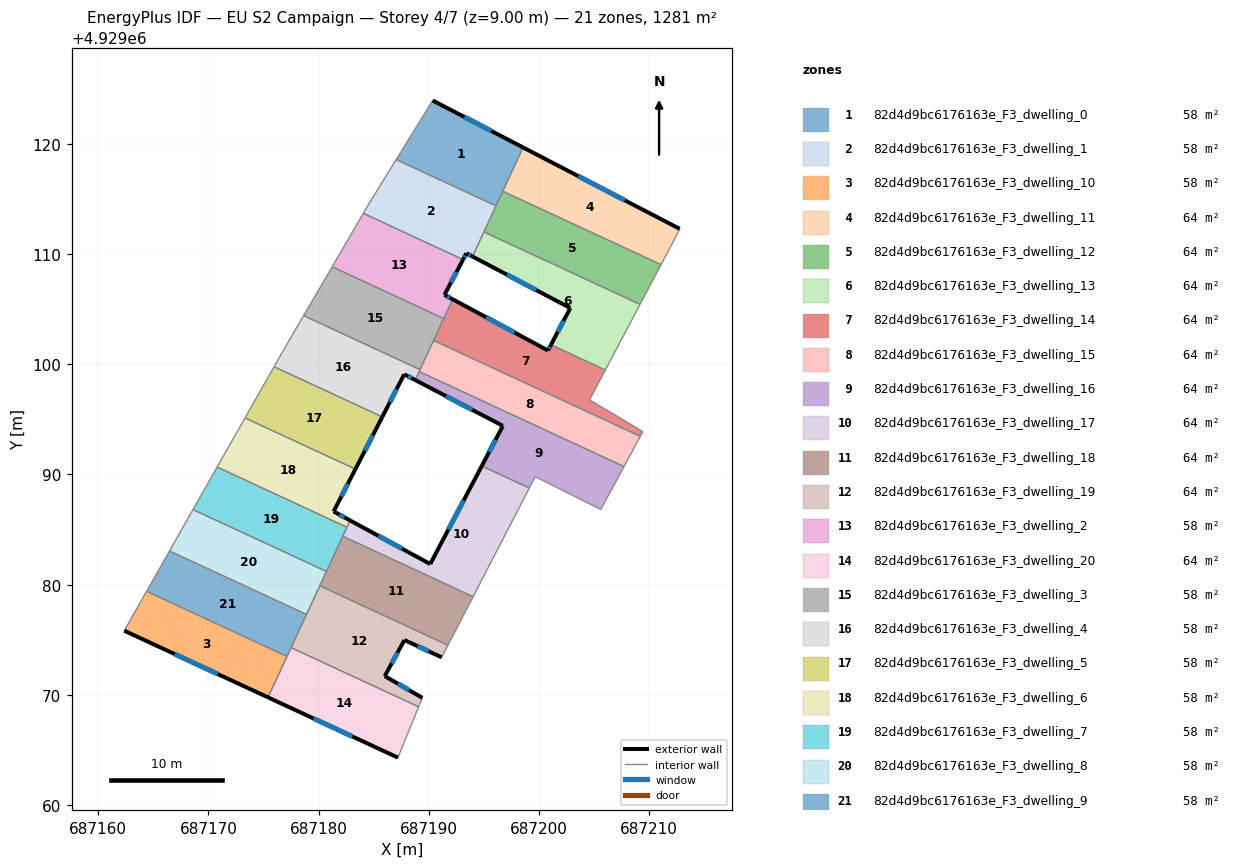
=== STOREY PLAN SPEC (per zone: floor XY polygon, exterior-wall plan segments, windows/doors) ===
zone 1: 82d4d9bc6176163e_F3_dwelling_0  (58.2 m²)
  floor: (687198.56, 4929119.68) (687196.10, 4929114.38) (687187.05, 4929118.58) (687190.36, 4929123.94)
  exterior wall: (687198.56, 4929119.68) – (687190.36, 4929123.94)  [9.2 m]
    window: (687195.68, 4929121.17) – (687193.23, 4929122.45)  [2.5 m²]
  interior walls: 4
zone 2: 82d4d9bc6176163e_F3_dwelling_1  (58.2 m²)
  floor: (687196.10, 4929114.38) (687193.97, 4929109.78) (687193.42, 4929110.07) (687193.11, 4929109.50) (687184.06, 4929113.70) (687184.56, 4929114.54) (687187.05, 4929118.58)
  exterior wall: (687193.42, 4929110.07) – (687193.97, 4929109.78)  [0.6 m]
    window: (687193.61, 4929109.97) – (687193.78, 4929109.88)  [0.2 m²]
  exterior wall: (687193.11, 4929109.50) – (687193.42, 4929110.07)  [0.6 m]
    window: (687193.22, 4929109.70) – (687193.31, 4929109.87)  [0.2 m²]
  interior walls: 6
zone 3: 82d4d9bc6176163e_F3_dwelling_10  (58.2 m²)
  floor: (687177.14, 4929073.49) (687175.42, 4929069.77) (687162.37, 4929075.82) (687164.40, 4929079.40)
  exterior wall: (687162.37, 4929075.82) – (687175.42, 4929069.77)  [14.4 m]
    window: (687166.94, 4929073.70) – (687170.84, 4929071.89)  [3.9 m²]
  interior walls: 3
zone 4: 82d4d9bc6176163e_F3_dwelling_11  (64.0 m²)
  floor: (687212.78, 4929112.29) (687212.02, 4929110.81) (687211.08, 4929109.04) (687196.72, 4929115.71) (687198.56, 4929119.68)
  exterior wall: (687212.78, 4929112.29) – (687198.56, 4929119.68)  [16.0 m]
    window: (687207.79, 4929114.88) – (687203.55, 4929117.09)  [4.3 m²]
  interior walls: 4
zone 5: 82d4d9bc6176163e_F3_dwelling_12  (64.0 m²)
  floor: (687211.08, 4929109.04) (687209.18, 4929105.44) (687195.01, 4929112.01) (687196.72, 4929115.71)
  interior walls: 5
zone 6: 82d4d9bc6176163e_F3_dwelling_13  (64.1 m²)
  floor: (687209.18, 4929105.44) (687206.03, 4929099.48) (687201.09, 4929101.77) (687202.85, 4929105.10) (687193.97, 4929109.78) (687195.01, 4929112.01)
  exterior wall: (687202.85, 4929105.10) – (687201.09, 4929101.77)  [3.8 m]
    window: (687202.23, 4929103.94) – (687201.71, 4929102.94)  [1.0 m²]
  exterior wall: (687193.97, 4929109.78) – (687202.85, 4929105.10)  [10.0 m]
    window: (687197.08, 4929108.14) – (687199.73, 4929106.74)  [2.7 m²]
  interior walls: 4
zone 7: 82d4d9bc6176163e_F3_dwelling_14  (64.0 m²)
  floor: (687206.03, 4929099.48) (687204.60, 4929096.77) (687209.44, 4929093.89) (687209.20, 4929093.46) (687190.44, 4929102.16) (687192.17, 4929105.90) (687200.82, 4929101.25) (687201.09, 4929101.77)
  exterior wall: (687200.82, 4929101.25) – (687192.17, 4929105.90)  [9.8 m]
    window: (687197.78, 4929102.88) – (687195.20, 4929104.27)  [2.6 m²]
  exterior wall: (687201.09, 4929101.77) – (687200.82, 4929101.25)  [0.6 m]
    window: (687200.99, 4929101.59) – (687200.91, 4929101.43)  [0.2 m²]
  interior walls: 7
zone 8: 82d4d9bc6176163e_F3_dwelling_15  (64.1 m²)
  floor: (687209.20, 4929093.46) (687207.72, 4929090.72) (687189.13, 4929099.34) (687190.44, 4929102.16)
  interior walls: 5
zone 9: 82d4d9bc6176163e_F3_dwelling_16  (64.0 m²)
  floor: (687207.72, 4929090.72) (687205.61, 4929086.82) (687199.67, 4929089.80) (687199.13, 4929088.77) (687194.81, 4929090.77) (687196.73, 4929094.41) (687188.77, 4929098.57) (687189.13, 4929099.34)
  exterior wall: (687196.73, 4929094.41) – (687194.81, 4929090.77)  [4.1 m]
    window: (687196.05, 4929093.14) – (687195.48, 4929092.05)  [1.1 m²]
  exterior wall: (687188.77, 4929098.57) – (687196.73, 4929094.41)  [9.0 m]
    window: (687191.56, 4929097.11) – (687193.94, 4929095.87)  [2.4 m²]
  interior walls: 6
zone 10: 82d4d9bc6176163e_F3_dwelling_17  (64.0 m²)
  floor: (687199.13, 4929088.77) (687194.03, 4929078.91) (687182.20, 4929084.39) (687182.86, 4929085.83) (687190.14, 4929081.87) (687194.81, 4929090.77)
  exterior wall: (687190.14, 4929081.87) – (687182.86, 4929085.83)  [8.3 m]
    window: (687187.59, 4929083.26) – (687185.41, 4929084.44)  [2.2 m²]
  exterior wall: (687194.81, 4929090.77) – (687190.14, 4929081.87)  [10.1 m]
    window: (687193.17, 4929087.65) – (687191.78, 4929084.99)  [2.7 m²]
  interior walls: 5
zone 11: 82d4d9bc6176163e_F3_dwelling_18  (64.1 m²)
  floor: (687194.03, 4929078.91) (687191.75, 4929074.50) (687180.11, 4929079.90) (687182.20, 4929084.39)
  interior walls: 5
zone 12: 82d4d9bc6176163e_F3_dwelling_19  (64.0 m²)
  floor: (687191.75, 4929074.50) (687191.18, 4929073.40) (687187.80, 4929074.97) (687186.01, 4929071.70) (687189.42, 4929069.73) (687189.08, 4929068.92) (687177.51, 4929074.28) (687180.11, 4929079.90)
  exterior wall: (687189.42, 4929069.73) – (687186.01, 4929071.70)  [3.9 m]
    window: (687188.22, 4929070.42) – (687187.20, 4929071.01)  [1.1 m²]
  exterior wall: (687187.80, 4929074.97) – (687191.18, 4929073.40)  [3.7 m]
    window: (687188.98, 4929074.42) – (687189.99, 4929073.95)  [1.0 m²]
  exterior wall: (687186.01, 4929071.70) – (687187.80, 4929074.97)  [3.7 m]
    window: (687186.63, 4929072.85) – (687187.17, 4929073.83)  [1.0 m²]
  interior walls: 6
zone 13: 82d4d9bc6176163e_F3_dwelling_2  (58.2 m²)
  floor: (687193.11, 4929109.50) (687191.43, 4929106.30) (687192.17, 4929105.90) (687191.36, 4929104.15) (687181.23, 4929108.85) (687184.06, 4929113.70)
  exterior wall: (687192.17, 4929105.90) – (687191.43, 4929106.30)  [0.8 m]
    window: (687191.91, 4929106.04) – (687191.69, 4929106.16)  [0.2 m²]
  exterior wall: (687191.43, 4929106.30) – (687193.11, 4929109.50)  [3.6 m]
    window: (687192.02, 4929107.42) – (687192.52, 4929108.38)  [1.0 m²]
  interior walls: 4
zone 14: 82d4d9bc6176163e_F3_dwelling_20  (64.1 m²)
  floor: (687189.08, 4929068.92) (687187.21, 4929064.30) (687175.42, 4929069.77) (687177.51, 4929074.28)
  exterior wall: (687175.42, 4929069.77) – (687187.21, 4929064.30)  [13.0 m]
    window: (687179.55, 4929067.85) – (687183.07, 4929066.22)  [3.5 m²]
  interior walls: 4
zone 15: 82d4d9bc6176163e_F3_dwelling_3  (58.2 m²)
  floor: (687191.36, 4929104.15) (687189.21, 4929099.52) (687178.65, 4929104.42) (687181.23, 4929108.85)
  interior walls: 5
zone 16: 82d4d9bc6176163e_F3_dwelling_4  (58.2 m²)
  floor: (687189.21, 4929099.52) (687188.77, 4929098.57) (687187.78, 4929099.09) (687185.79, 4929095.22) (687175.96, 4929099.78) (687176.81, 4929101.26) (687178.65, 4929104.42)
  exterior wall: (687187.78, 4929099.09) – (687188.77, 4929098.57)  [1.1 m]
    window: (687188.13, 4929098.91) – (687188.42, 4929098.75)  [0.3 m²]
  exterior wall: (687185.79, 4929095.22) – (687187.78, 4929099.09)  [4.4 m]
    window: (687186.48, 4929096.58) – (687187.08, 4929097.74)  [1.2 m²]
  interior walls: 6
zone 17: 82d4d9bc6176163e_F3_dwelling_5  (58.2 m²)
  floor: (687185.79, 4929095.22) (687183.34, 4929090.49) (687173.33, 4929095.13) (687175.96, 4929099.78)
  exterior wall: (687183.34, 4929090.49) – (687185.79, 4929095.22)  [5.3 m]
    window: (687184.20, 4929092.15) – (687184.93, 4929093.56)  [1.4 m²]
  interior walls: 3
zone 18: 82d4d9bc6176163e_F3_dwelling_6  (58.2 m²)
  floor: (687183.34, 4929090.49) (687181.37, 4929086.64) (687182.86, 4929085.83) (687182.58, 4929085.21) (687170.80, 4929090.67) (687173.33, 4929095.13)
  exterior wall: (687182.86, 4929085.83) – (687181.37, 4929086.64)  [1.7 m]
    window: (687182.34, 4929086.12) – (687181.89, 4929086.36)  [0.5 m²]
  exterior wall: (687181.37, 4929086.64) – (687183.34, 4929090.49)  [4.3 m]
    window: (687182.06, 4929087.99) – (687182.65, 4929089.14)  [1.2 m²]
  interior walls: 4
zone 19: 82d4d9bc6176163e_F3_dwelling_7  (58.2 m²)
  floor: (687182.58, 4929085.21) (687180.71, 4929081.20) (687168.60, 4929086.82) (687170.80, 4929090.67)
  interior walls: 5
zone 20: 82d4d9bc6176163e_F3_dwelling_8  (58.2 m²)
  floor: (687180.71, 4929081.20) (687178.90, 4929077.29) (687166.47, 4929083.06) (687168.60, 4929086.82)
  interior walls: 5
zone 21: 82d4d9bc6176163e_F3_dwelling_9  (58.2 m²)
  floor: (687178.90, 4929077.29) (687177.14, 4929073.49) (687164.40, 4929079.40) (687166.47, 4929083.06)
  interior walls: 5

=== DERIVED (storey summary) ===
Building: EU S2 Campaign
Storey: 4 of 7  (floor level z = 9.00 m)
Storey gross floor area: 1280.9 m²
Zones on this storey: 21
  - 82d4d9bc6176163e_F3_dwelling_0: floor 58.2 m²; exterior wall 9.2 m (27.7 m²); 1 window(s) 2.5 m²; WWR 8.9%
  - 82d4d9bc6176163e_F3_dwelling_1: floor 58.2 m²; exterior wall 1.3 m (3.8 m²); 2 window(s) 0.3 m²; WWR 8.9%
  - 82d4d9bc6176163e_F3_dwelling_10: floor 58.2 m²; exterior wall 14.4 m (43.2 m²); 1 window(s) 3.9 m²; WWR 8.9%
  - 82d4d9bc6176163e_F3_dwelling_11: floor 64.0 m²; exterior wall 16.0 m (48.1 m²); 1 window(s) 4.3 m²; WWR 8.9%
  - 82d4d9bc6176163e_F3_dwelling_12: floor 64.0 m²
  - 82d4d9bc6176163e_F3_dwelling_13: floor 64.1 m²; exterior wall 13.8 m (41.4 m²); 2 window(s) 3.7 m²; WWR 8.9%
  - 82d4d9bc6176163e_F3_dwelling_14: floor 64.0 m²; exterior wall 10.4 m (31.2 m²); 2 window(s) 2.8 m²; WWR 8.9%
  - 82d4d9bc6176163e_F3_dwelling_15: floor 64.1 m²
  - 82d4d9bc6176163e_F3_dwelling_16: floor 64.0 m²; exterior wall 13.1 m (39.3 m²); 2 window(s) 3.5 m²; WWR 8.9%
  - 82d4d9bc6176163e_F3_dwelling_17: floor 64.0 m²; exterior wall 18.3 m (55.0 m²); 2 window(s) 4.9 m²; WWR 8.9%
  - 82d4d9bc6176163e_F3_dwelling_18: floor 64.1 m²
  - 82d4d9bc6176163e_F3_dwelling_19: floor 64.0 m²; exterior wall 11.4 m (34.2 m²); 3 window(s) 3.1 m²; WWR 8.9%
  - 82d4d9bc6176163e_F3_dwelling_2: floor 58.2 m²; exterior wall 4.5 m (13.4 m²); 2 window(s) 1.2 m²; WWR 8.9%
  - 82d4d9bc6176163e_F3_dwelling_20: floor 64.1 m²; exterior wall 13.0 m (39.0 m²); 1 window(s) 3.5 m²; WWR 8.9%
  - 82d4d9bc6176163e_F3_dwelling_3: floor 58.2 m²
  - 82d4d9bc6176163e_F3_dwelling_4: floor 58.2 m²; exterior wall 5.5 m (16.4 m²); 2 window(s) 1.5 m²; WWR 8.9%
  - 82d4d9bc6176163e_F3_dwelling_5: floor 58.2 m²; exterior wall 5.3 m (16.0 m²); 1 window(s) 1.4 m²; WWR 8.9%
  - 82d4d9bc6176163e_F3_dwelling_6: floor 58.2 m²; exterior wall 6.0 m (18.1 m²); 2 window(s) 1.6 m²; WWR 8.9%
  - 82d4d9bc6176163e_F3_dwelling_7: floor 58.2 m²
  - 82d4d9bc6176163e_F3_dwelling_8: floor 58.2 m²
  - 82d4d9bc6176163e_F3_dwelling_9: floor 58.2 m²
Zone adjacency (shared interzone walls):
  - 82d4d9bc6176163e_F3_dwelling_0 ↔ 82d4d9bc6176163e_F3_dwelling_1
  - 82d4d9bc6176163e_F3_dwelling_0 ↔ 82d4d9bc6176163e_F3_dwelling_11
  - 82d4d9bc6176163e_F3_dwelling_0 ↔ 82d4d9bc6176163e_F3_dwelling_12
  - 82d4d9bc6176163e_F3_dwelling_1 ↔ 82d4d9bc6176163e_F3_dwelling_12
  - 82d4d9bc6176163e_F3_dwelling_1 ↔ 82d4d9bc6176163e_F3_dwelling_13
  - 82d4d9bc6176163e_F3_dwelling_1 ↔ 82d4d9bc6176163e_F3_dwelling_2
  - 82d4d9bc6176163e_F3_dwelling_10 ↔ 82d4d9bc6176163e_F3_dwelling_20
  - 82d4d9bc6176163e_F3_dwelling_10 ↔ 82d4d9bc6176163e_F3_dwelling_9
  - 82d4d9bc6176163e_F3_dwelling_11 ↔ 82d4d9bc6176163e_F3_dwelling_12
  - 82d4d9bc6176163e_F3_dwelling_12 ↔ 82d4d9bc6176163e_F3_dwelling_13
  - 82d4d9bc6176163e_F3_dwelling_13 ↔ 82d4d9bc6176163e_F3_dwelling_14
  - 82d4d9bc6176163e_F3_dwelling_14 ↔ 82d4d9bc6176163e_F3_dwelling_15
  - 82d4d9bc6176163e_F3_dwelling_14 ↔ 82d4d9bc6176163e_F3_dwelling_2
  - 82d4d9bc6176163e_F3_dwelling_14 ↔ 82d4d9bc6176163e_F3_dwelling_3
  - 82d4d9bc6176163e_F3_dwelling_15 ↔ 82d4d9bc6176163e_F3_dwelling_16
  - 82d4d9bc6176163e_F3_dwelling_15 ↔ 82d4d9bc6176163e_F3_dwelling_3
  - 82d4d9bc6176163e_F3_dwelling_15 ↔ 82d4d9bc6176163e_F3_dwelling_4
  - 82d4d9bc6176163e_F3_dwelling_16 ↔ 82d4d9bc6176163e_F3_dwelling_17
  - 82d4d9bc6176163e_F3_dwelling_16 ↔ 82d4d9bc6176163e_F3_dwelling_4
  - 82d4d9bc6176163e_F3_dwelling_17 ↔ 82d4d9bc6176163e_F3_dwelling_18
  - 82d4d9bc6176163e_F3_dwelling_17 ↔ 82d4d9bc6176163e_F3_dwelling_6
  - 82d4d9bc6176163e_F3_dwelling_17 ↔ 82d4d9bc6176163e_F3_dwelling_7
  - 82d4d9bc6176163e_F3_dwelling_18 ↔ 82d4d9bc6176163e_F3_dwelling_19
  - 82d4d9bc6176163e_F3_dwelling_18 ↔ 82d4d9bc6176163e_F3_dwelling_7
  - 82d4d9bc6176163e_F3_dwelling_18 ↔ 82d4d9bc6176163e_F3_dwelling_8
  - 82d4d9bc6176163e_F3_dwelling_19 ↔ 82d4d9bc6176163e_F3_dwelling_20
  - 82d4d9bc6176163e_F3_dwelling_19 ↔ 82d4d9bc6176163e_F3_dwelling_8
  - 82d4d9bc6176163e_F3_dwelling_19 ↔ 82d4d9bc6176163e_F3_dwelling_9
  - 82d4d9bc6176163e_F3_dwelling_2 ↔ 82d4d9bc6176163e_F3_dwelling_3
  - 82d4d9bc6176163e_F3_dwelling_20 ↔ 82d4d9bc6176163e_F3_dwelling_9
  - 82d4d9bc6176163e_F3_dwelling_3 ↔ 82d4d9bc6176163e_F3_dwelling_4
  - 82d4d9bc6176163e_F3_dwelling_4 ↔ 82d4d9bc6176163e_F3_dwelling_5
  - 82d4d9bc6176163e_F3_dwelling_5 ↔ 82d4d9bc6176163e_F3_dwelling_6
  - 82d4d9bc6176163e_F3_dwelling_6 ↔ 82d4d9bc6176163e_F3_dwelling_7
  - 82d4d9bc6176163e_F3_dwelling_7 ↔ 82d4d9bc6176163e_F3_dwelling_8
  - 82d4d9bc6176163e_F3_dwelling_8 ↔ 82d4d9bc6176163e_F3_dwelling_9